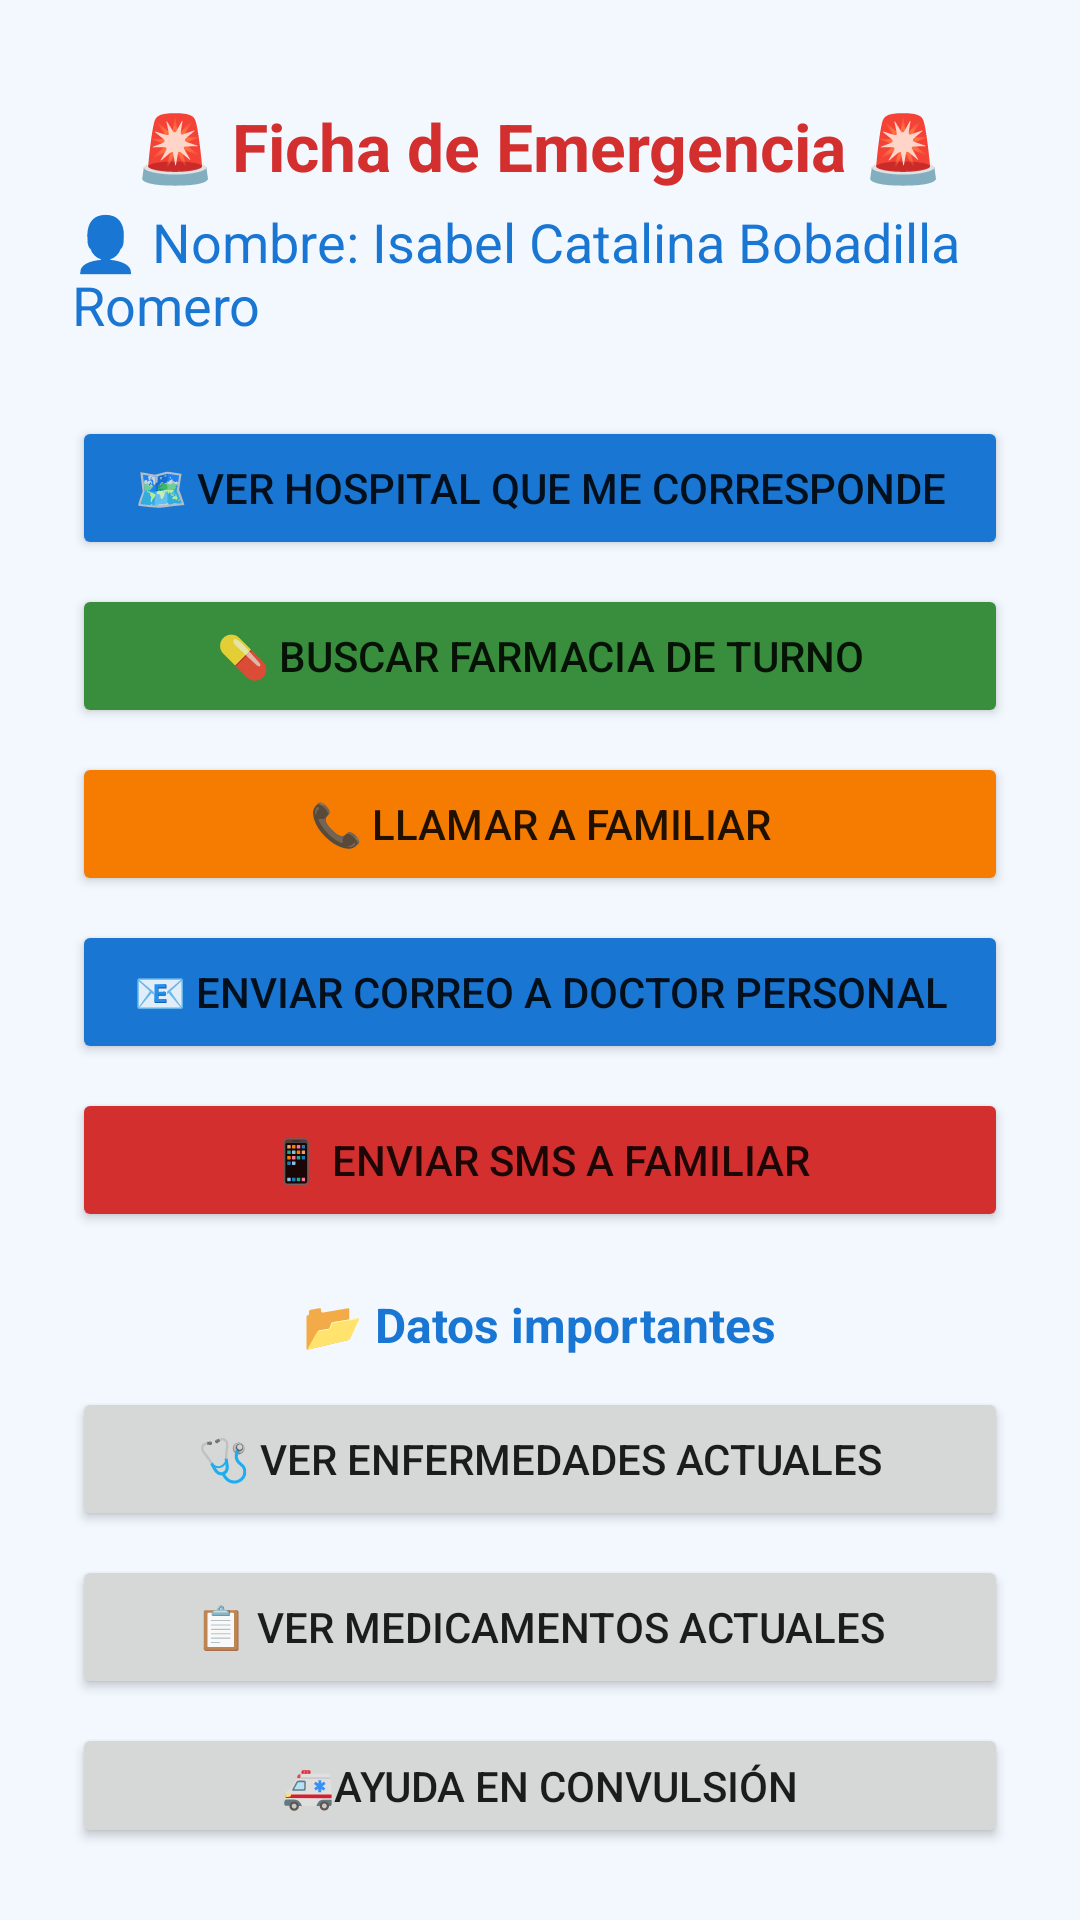

Write the Android layout XML for this screen, with the resource values it uses.
<!-- AndroidManifest.xml: application theme Theme.AppPersonalYMedica -->
<!-- res/layout/activity_main.xml -->
<?xml version="1.0" encoding="utf-8"?>
<LinearLayout
    xmlns:android="http://schemas.android.com/apk/res/android"
    android:layout_width="match_parent"
    android:layout_height="match_parent"
    android:orientation="vertical"
    android:gravity="center_horizontal"
    android:padding="24dp"
    android:background="@color/fondo_suave">

    <TextView
        android:layout_width="wrap_content"
        android:layout_height="wrap_content"
        android:text="🚨 Ficha de Emergencia 🚨"
        android:textColor="@color/rojo_urgencia"
        android:textSize="22sp"
        android:textStyle="bold"
        android:layout_marginTop="10dp"
        android:layout_marginBottom="5dp"/>

    <TextView
        android:layout_width="wrap_content"
        android:layout_height="wrap_content"
        android:text="👤 Nombre: Isabel Catalina Bobadilla Romero"
        android:textColor="@color/azul_medico"
        android:textSize="18sp"
        android:layout_marginBottom="25dp"/>

    
    
    

    <Button
        android:id="@+id/btnMapa"
        android:layout_width="match_parent"
        android:layout_height="wrap_content"
        android:backgroundTint="@color/azul_medico"
        android:text="🗺️ VER HOSPITAL QUE ME CORRESPONDE"/>

    <Button
        android:id="@+id/btnWeb"
        android:layout_width="match_parent"
        android:layout_height="wrap_content"
        android:backgroundTint="@color/verde_farmacia"
        android:text="💊 BUSCAR FARMACIA DE TURNO"
        android:layout_marginTop="8dp"/>

    <Button
        android:id="@+id/btnLlamar"
        android:layout_width="match_parent"
        android:layout_height="wrap_content"
        android:backgroundTint="@color/naranja_ayuda"
        android:text="📞 LLAMAR A FAMILIAR"
        android:layout_marginTop="8dp"/>

    <Button
        android:id="@+id/btnCorreo"
        android:layout_width="match_parent"
        android:layout_height="wrap_content"
        android:backgroundTint="@color/azul_medico"
        android:text="📧 ENVIAR CORREO A DOCTOR PERSONAL"
        android:layout_marginTop="8dp"/>

    <Button
        android:id="@+id/btnSms"
        android:layout_width="match_parent"
        android:layout_height="wrap_content"
        android:backgroundTint="@color/rojo_urgencia"
        android:text="📱 ENVIAR SMS A FAMILIAR"
        android:layout_marginTop="8dp"/>

    
    
    

    <TextView
        android:layout_width="wrap_content"
        android:layout_height="wrap_content"
        android:text="📂 Datos importantes"
        android:textColor="@color/azul_medico"
        android:textStyle="bold"
        android:textSize="16sp"
        android:layout_marginTop="20dp"
        android:layout_marginBottom="10dp"/>

    <Button
        android:id="@+id/btnPatologias"
        android:layout_width="match_parent"
        android:layout_height="wrap_content"
        android:text="🩺 VER ENFERMEDADES ACTUALES"/>

    <Button
        android:id="@+id/btnMedicamentos"
        android:layout_width="match_parent"
        android:layout_height="wrap_content"
        android:text="📋 VER MEDICAMENTOS ACTUALES"
        android:layout_marginTop="8dp"/>

    <Button
        android:id="@+id/btnAyuda"
        android:layout_width="match_parent"
        android:layout_height="wrap_content"
        android:text="🚑AYUDA EN CONVULSIÓN"
        android:layout_marginTop="8dp"/>

</LinearLayout>
<!-- resources referenced by this layout -->
<resources>
  <color name="azul_medico">#1976D2</color>
  <color name="fondo_suave">#F3F8FF</color>
  <color name="naranja_ayuda">#F57C00</color>
  <color name="rojo_urgencia">#D32F2F</color>
  <color name="verde_farmacia">#388E3C</color>
  <style name="Theme.AppPersonalYMedica" parent="Theme.MaterialComponents.DayNight.DarkActionBar">
          
          <item name="colorPrimary">@color/purple_500</item>
          <item name="colorPrimaryVariant">@color/purple_700</item>
          <item name="colorOnPrimary">@color/white</item>
          
          <item name="colorSecondary">@color/teal_200</item>
          <item name="colorSecondaryVariant">@color/teal_700</item>
          <item name="colorOnSecondary">@color/black</item>
          
          <item name="android:statusBarColor">?attr/colorPrimaryVariant</item>
          
      </style>
  <color name="purple_500">#FF6200EE</color>
  <color name="purple_700">#FF3700B3</color>
  <color name="white">#FFFFFFFF</color>
  <color name="teal_200">#FF03DAC5</color>
  <color name="teal_700">#FF018786</color>
  <color name="black">#FF000000</color>
</resources>
